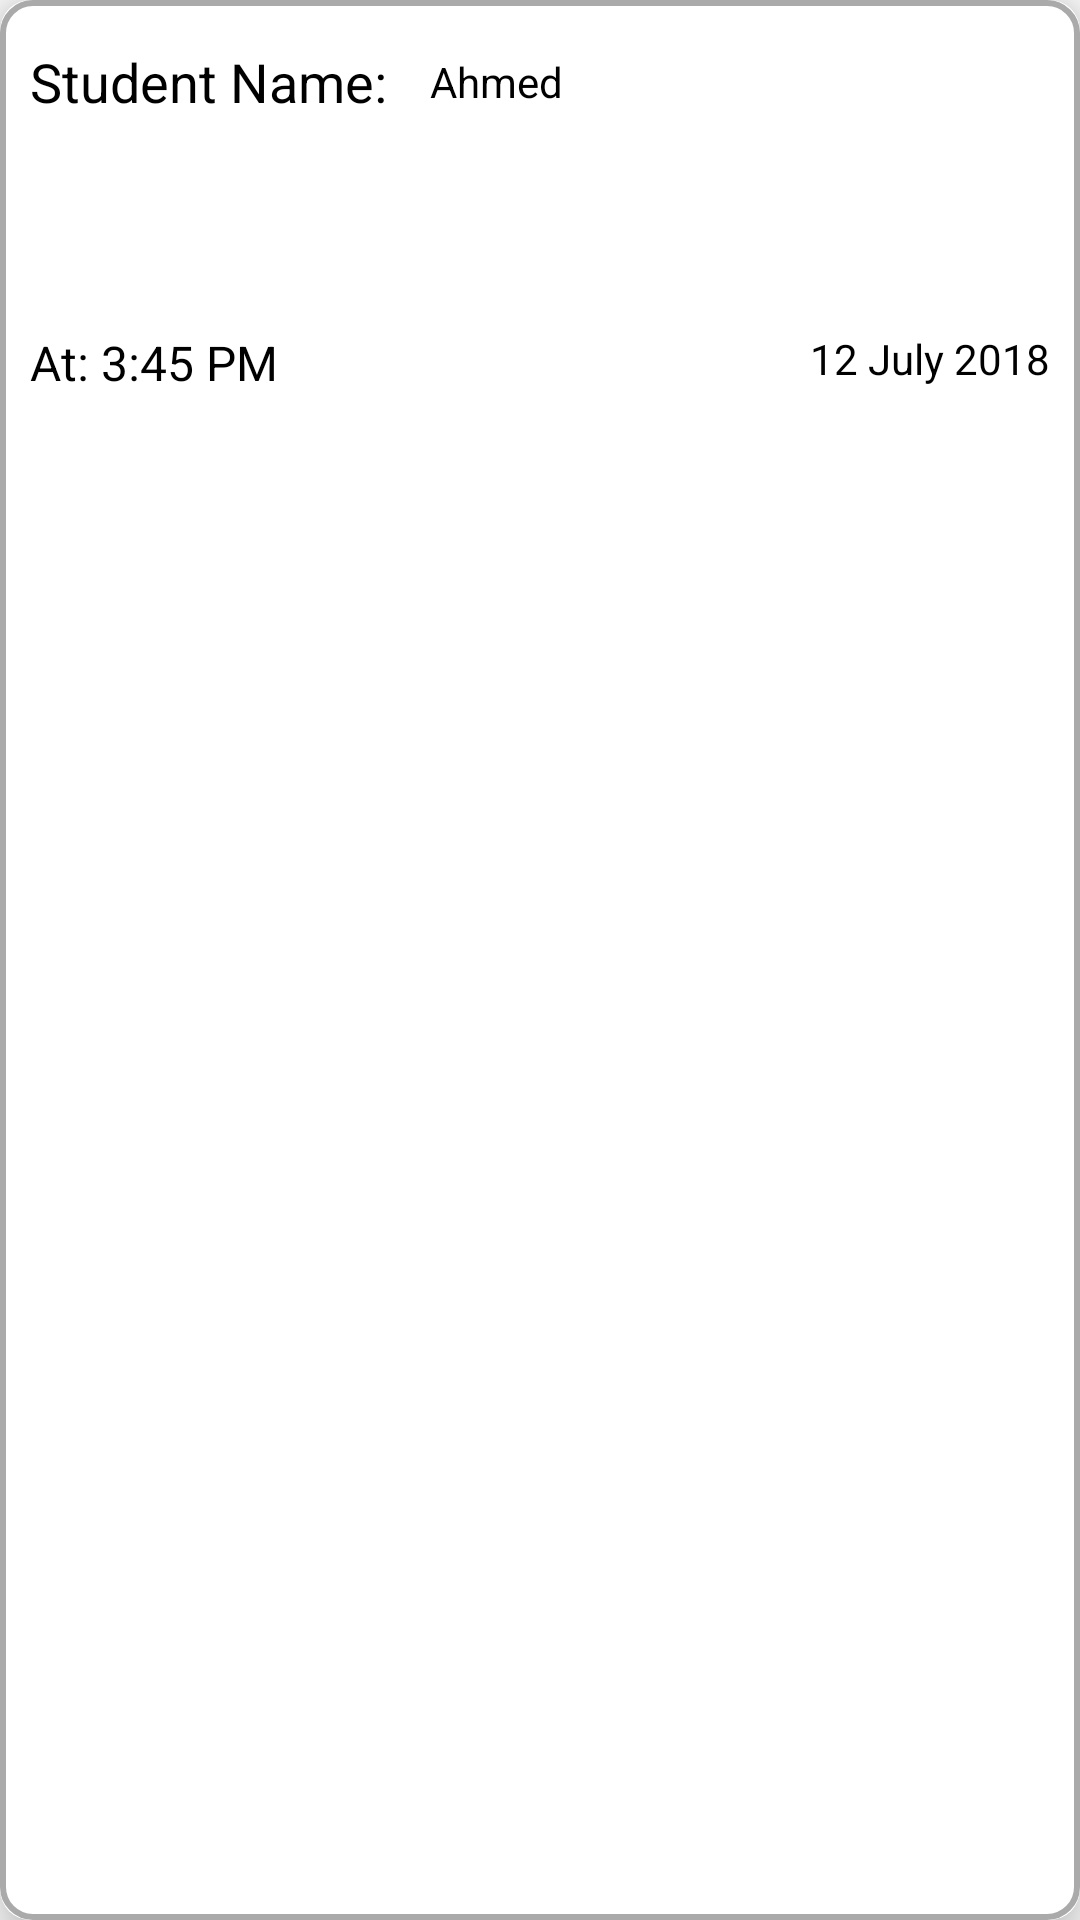

Reconstruct the res/layout file that produces this screen, plus the resources it refers to.
<!-- AndroidManifest.xml: application theme MyMaterialTheme -->
<!-- res/layout/list_attend_item.xml -->
<?xml version="1.0" encoding="utf-8"?>
<androidx.cardview.widget.CardView xmlns:android="http://schemas.android.com/apk/res/android"
    xmlns:app="http://schemas.android.com/apk/res-auto"
    android:layout_width="match_parent"
    android:layout_height="wrap_content"
    android:layout_margin="15dp"
    android:orientation="vertical"
    app:cardCornerRadius="10dp"
    app:cardElevation="10dp">

    <androidx.constraintlayout.widget.ConstraintLayout
        android:layout_width="match_parent"
        android:layout_height="match_parent"
        android:background="@drawable/rounded_gray"
        android:padding="10dp">

        <ImageView
            android:id="@+id/img_course"
            android:layout_width="80dp"
            android:layout_height="80dp"
            android:background="@android:color/holo_green_light"
            android:scaleType="centerCrop"
            android:visibility="invisible"
            app:layout_constraintEnd_toEndOf="parent"
            app:layout_constraintTop_toTopOf="parent" />

        <TextView
            android:id="@+id/tv_student_name"
            android:layout_width="wrap_content"
            android:layout_height="wrap_content"
            android:layout_marginTop="5dp"
            android:text="Student Name: "
            android:textColor="@android:color/black"
            android:textSize="18sp"
            app:layout_constraintStart_toStartOf="parent"
            app:layout_constraintTop_toTopOf="parent" />

        <TextView
            android:id="@+id/tv_name"
            android:layout_width="wrap_content"
            android:layout_height="wrap_content"
            android:layout_marginStart="10dp"
            android:text="Ahmed"
            android:textColor="@android:color/black"
            android:textSize="14sp"
            app:layout_constraintBottom_toBottomOf="@id/tv_student_name"
            app:layout_constraintStart_toEndOf="@id/tv_student_name"
            app:layout_constraintTop_toTopOf="@id/tv_student_name" />

        <TextView
            android:id="@+id/tv_time"
            android:layout_width="wrap_content"
            android:layout_height="wrap_content"
            android:layout_marginTop="20dp"
            android:text="At: 3:45 PM"
            android:textColor="@android:color/black"
            android:textSize="16sp"
            app:layout_constraintStart_toStartOf="parent"
            app:layout_constraintTop_toBottomOf="@id/img_course" />

        <TextView
            android:id="@+id/tv_date"
            android:layout_width="wrap_content"
            android:layout_height="wrap_content"
            android:layout_marginStart="10dp"
            android:layout_marginTop="20dp"
            android:text="12 July 2018"
            android:textColor="@android:color/black"
            android:textSize="14sp"
            app:layout_constraintEnd_toEndOf="parent"
            app:layout_constraintTop_toBottomOf="@id/img_course" />
    </androidx.constraintlayout.widget.ConstraintLayout>

</androidx.cardview.widget.CardView>
<!-- resources referenced by this layout -->
<resources>
  <!-- drawable rounded_gray (drawable) -->
  <?xml version="1.0" encoding="utf-8"?>
  <shape xmlns:android="http://schemas.android.com/apk/res/android"
      android:shape="rectangle">
  
      <corners android:radius="10dp" />
  
      <stroke
          android:width="2dp"
          android:color="@android:color/darker_gray" />
  
      <padding
          android:bottom="5dp"
          android:left="5dp"
          android:right="5dp"
          android:top="5dp" />
  </shape>
  <style name="MyMaterialTheme" parent="MyMaterialTheme.Base">
          <item name="android:windowContentTransitions">true</item>
          <item name="android:windowAllowEnterTransitionOverlap">true</item>
          <item name="android:windowAllowReturnTransitionOverlap">true</item>
          <item name="android:windowSharedElementEnterTransition">@android:transition/move</item>
          <item name="android:windowSharedElementExitTransition">@android:transition/move</item>
      </style>
  <style name="MyMaterialTheme.Base" parent="Theme.AppCompat.Light.DarkActionBar">
          <item name="windowNoTitle">true</item>
          <item name="windowActionBar">false</item>
          <item name="colorPrimary">@color/colorPrimary</item>
          <item name="colorPrimaryDark">@color/colorPrimaryDark</item>
          <item name="colorAccent">@color/colorAccent</item>
      </style>
  <color name="colorPrimary" tools:ignore="MissingDefaultResource">#125688</color>
  <color name="colorPrimaryDark">#125688</color>
  <color name="colorAccent">#c8e8ff</color>
</resources>
